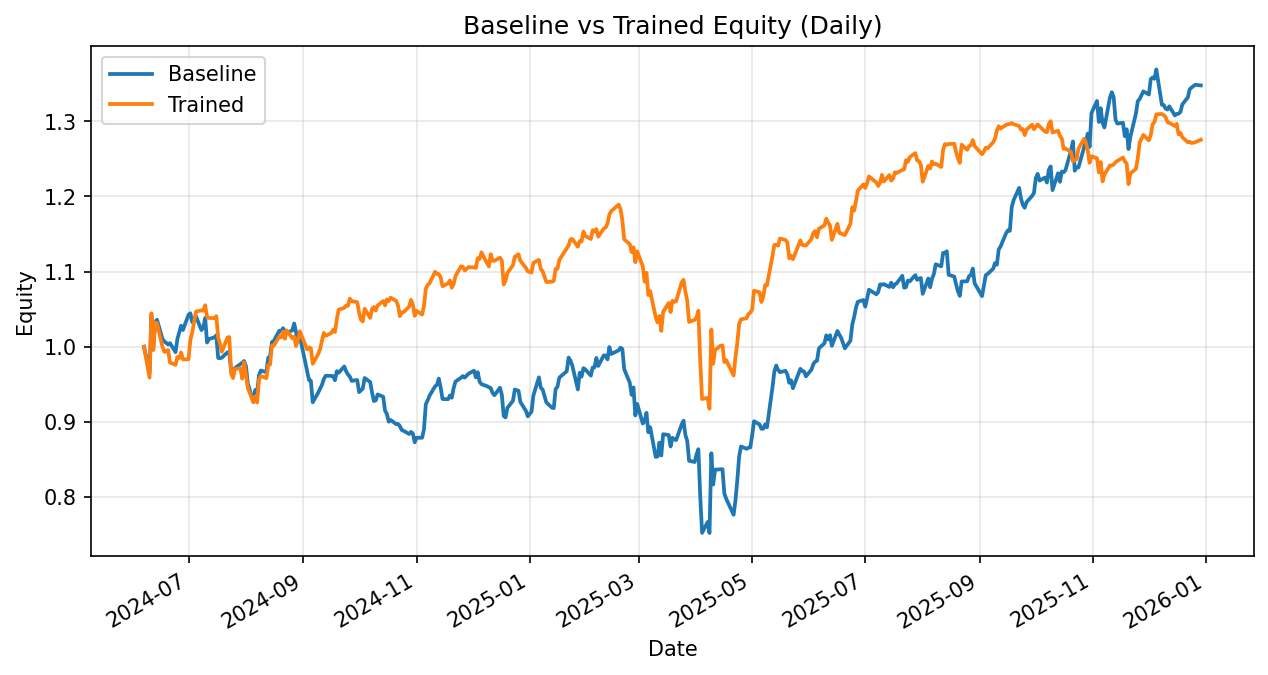

The table this chart was drawn from, first rows:
date, daily_return_x, equity_baseline, daily_return_y, equity_trained
2024-06-07, 0.0, 1.0, 0.0, 1.0
2024-06-10, -0.03437, 0.9656, -0.04107, 0.9589
2024-06-11, 0.07755, 1.041, 0.0893, 1.045
2024-06-12, -0.03927, 0.9996, -0.04688, 0.9956
2024-06-13, 0.03266, 1.032, 0.03648, 1.032
2024-06-14, 0.003504, 1.036, -0.0003606, 1.032
2024-06-17, -0.02495, 1.01, -0.03118, 0.9994
2024-06-18, -0.003003, 1.007, -0.00618, 0.9932
2024-06-20, -0.003934, 1.003, 0.002361, 0.9956
2024-06-21, 0.001674, 1.005, -0.01662, 0.979
2024-06-24, -0.01193, 0.9928, -0.003226, 0.9758
2024-06-25, 0.01764, 1.01, 0.01084, 0.9864
2024-06-26, 0.008933, 1.019, -0.001611, 0.9848
2024-06-27, 0.008552, 1.028, 0.007649, 0.9924
2024-06-28, -0.005661, 1.022, -0.009216, 0.9832
2024-07-01, 0.01991, 1.043, -1.390215855681231e-05, 0.9832
2024-07-02, 0.001958, 1.045, 0.02626, 1.009
2024-07-03, -0.01129, 1.033, 0.009666, 1.019
2024-07-05, 0.007361, 1.04, 0.02746, 1.047
2024-07-08, -0.01755, 1.022, 0.001564, 1.048
2024-07-09, 0.003729, 1.026, -0.0004366, 1.048
2024-07-10, 0.01217, 1.038, 0.006972, 1.055
2024-07-11, -0.03165, 1.006, -0.01457, 1.04
2024-07-12, 0.004623, 1.01, -0.001571, 1.038
2024-07-15, 0.002284, 1.013, -0.0001476, 1.038
2024-07-16, 0.002645, 1.015, 0.002505, 1.041
2024-07-17, -0.02981, 0.9849, -0.02741, 1.012
2024-07-18, -0.000229, 0.9847, -0.008003, 1.004
2024-07-19, 0.0008166, 0.9855, -0.01063, 0.9934
2024-07-22, 0.007106, 0.9925, 0.019, 1.012
2024-07-23, 0.000484, 0.993, 0.0006243, 1.013
2024-07-24, -0.02549, 0.9677, -0.04812, 0.9641
2024-07-25, -0.006922, 0.961, -0.006064, 0.9583
2024-07-26, 0.01088, 0.9714, 0.01247, 0.9702
2024-07-29, 0.005666, 0.977, 0.001201, 0.9714
2024-07-30, 0.001571, 0.9785, -0.01428, 0.9575
2024-07-31, 0.002596, 0.981, 0.02275, 0.9793
2024-08-01, -0.007377, 0.9738, -0.01739, 0.9623
2024-08-02, -0.02322, 0.9512, -0.01784, 0.9451
2024-08-05, -0.02579, 0.9266, -0.0202, 0.926
2024-08-06, 0.01714, 0.9425, 0.008809, 0.9342
2024-08-07, -0.004654, 0.9381, -0.008914, 0.9259
2024-08-08, 0.02552, 0.9621, 0.03226, 0.9557
2024-08-09, 0.006544, 0.9684, 0.005528, 0.961
2024-08-12, -0.002463, 0.966, -0.002977, 0.9581
2024-08-13, 0.02008, 0.9854, 0.01777, 0.9752
2024-08-14, 0.001923, 0.9873, 0.001237, 0.9764
2024-08-15, 0.01904, 1.006, 0.02591, 1.002
2024-08-16, 0.001652, 1.008, -0.0001563, 1.002
2024-08-19, 0.01362, 1.021, 0.01204, 1.014
2024-08-20, -0.000863, 1.021, -0.001153, 1.012
2024-08-21, 0.004029, 1.025, 0.007778, 1.02
2024-08-22, -0.004425, 1.02, -0.009421, 1.011
2024-08-23, -0.002023, 1.018, 0.01094, 1.022
2024-08-26, 0.003754, 1.022, -0.01029, 1.011
2024-08-27, 0.008799, 1.031, 0.002083, 1.013
2024-08-28, -0.011, 1.02, -0.01222, 1.001
2024-08-29, -0.01163, 1.008, 0.007522, 1.008
2024-08-30, 0.0065, 1.014, 0.01197, 1.021
2024-09-03, -0.04588, 0.9677, -0.02371, 0.9963
... 331 more rows
